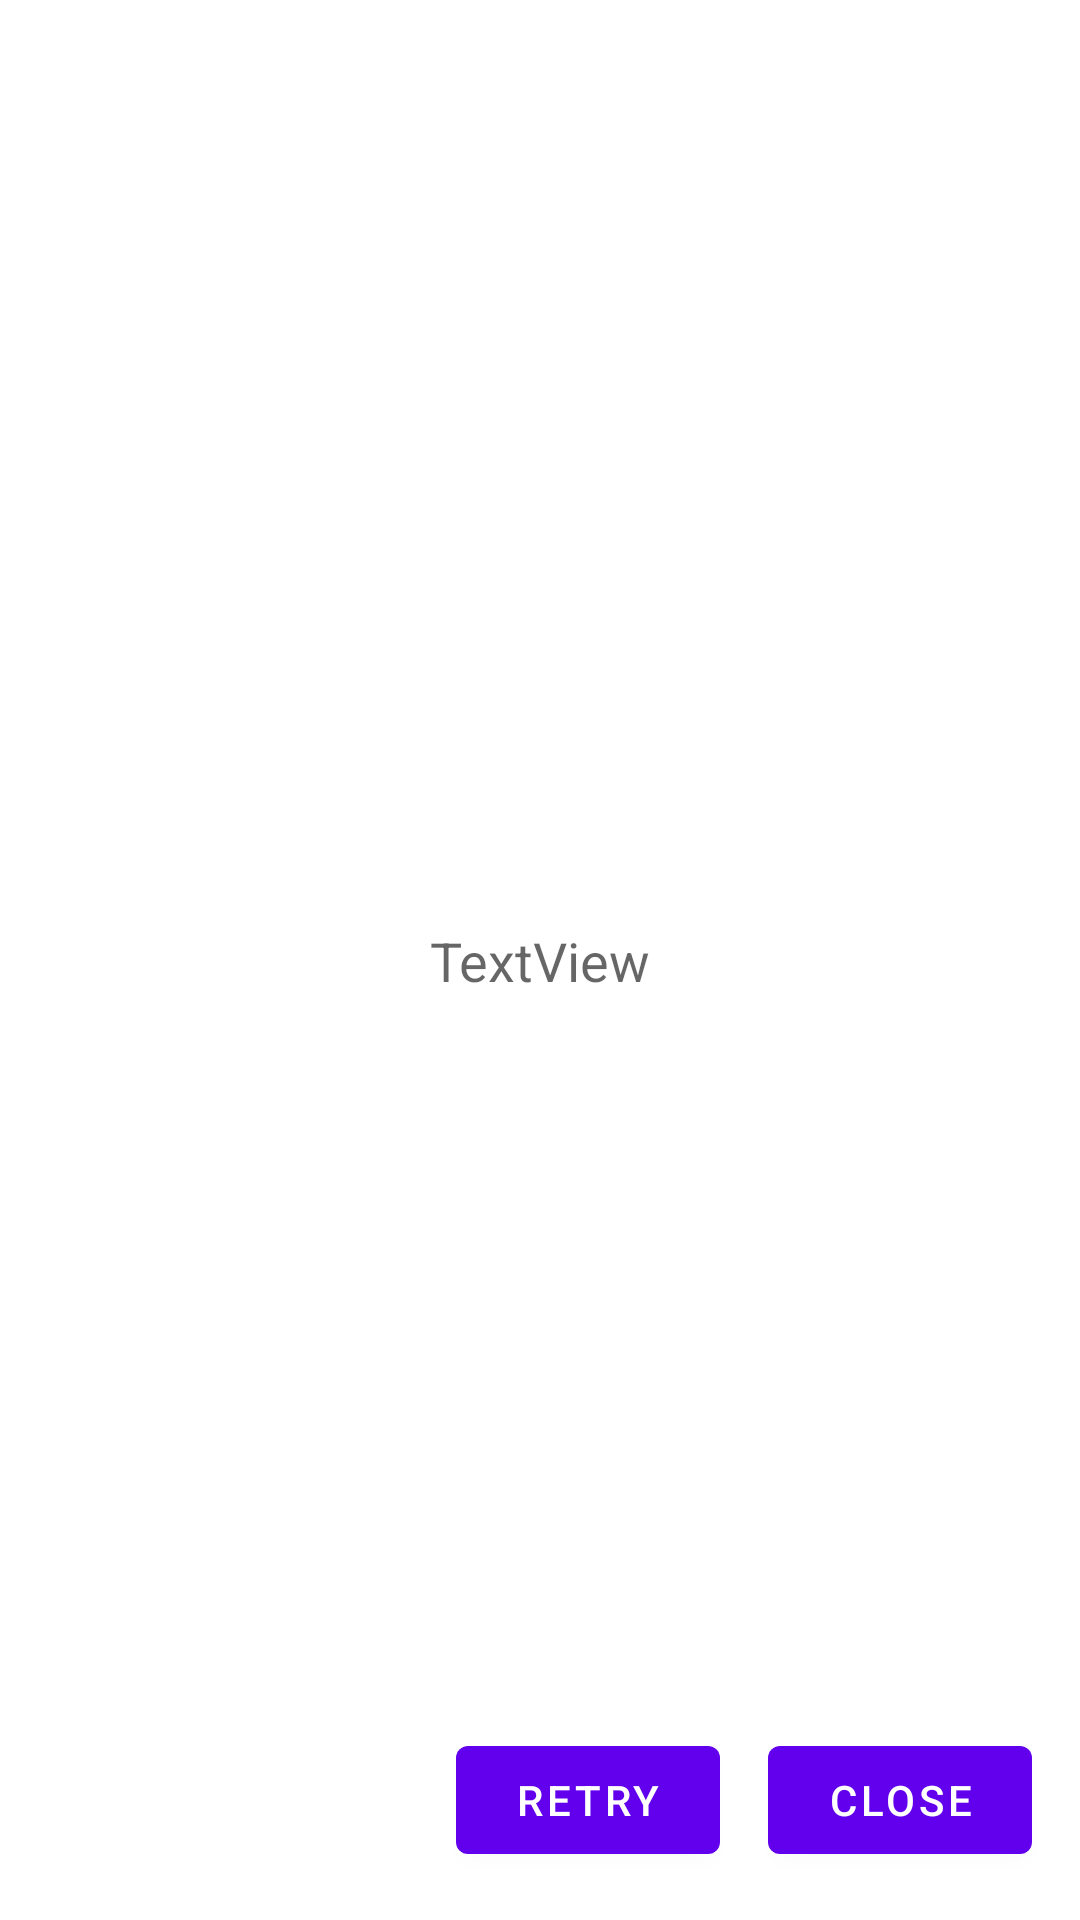

Produce the Android XML layout that renders to this screen, including the resource entries it uses.
<!-- AndroidManifest.xml: application theme AppTheme -->
<!-- res/layout/activity_message.xml -->
<?xml version="1.0" encoding="utf-8"?>
<androidx.constraintlayout.widget.ConstraintLayout xmlns:android="http://schemas.android.com/apk/res/android"
    xmlns:app="http://schemas.android.com/apk/res-auto"
    xmlns:tools="http://schemas.android.com/tools"
    android:layout_width="match_parent"
    android:layout_height="match_parent"
    tools:context=".MessageActivity">

    <TextView
        android:id="@+id/tvMessages"
        android:layout_width="wrap_content"
        android:layout_height="wrap_content"
        android:text="TextView"
        android:textAppearance="@style/TextAppearance.AppCompat.Medium"
        app:layout_constraintBottom_toBottomOf="parent"
        app:layout_constraintEnd_toEndOf="parent"
        app:layout_constraintStart_toStartOf="parent"
        app:layout_constraintTop_toTopOf="parent"
        tools:text="@string/no_internet" />

    <ProgressBar
        android:id="@+id/progressBar"
        style="?android:attr/progressBarStyle"
        android:layout_width="wrap_content"
        android:layout_height="wrap_content"
        android:layout_marginTop="16dp"
        android:visibility="gone"
        app:layout_constraintEnd_toEndOf="parent"
        app:layout_constraintStart_toStartOf="parent"
        app:layout_constraintTop_toBottomOf="@+id/tvMessage" />

    <Button
        android:id="@+id/btnClose"
        android:layout_width="wrap_content"
        android:layout_height="wrap_content"
        android:layout_marginEnd="16dp"
        android:layout_marginRight="16dp"
        android:layout_marginBottom="16dp"
        android:onClick="btnClose"
        android:text="Close"
        app:layout_constraintBottom_toBottomOf="parent"
        app:layout_constraintEnd_toEndOf="parent" />

    <Button
        android:id="@+id/btnRetry"
        android:layout_width="wrap_content"
        android:layout_height="wrap_content"
        android:layout_marginEnd="16dp"
        android:layout_marginRight="16dp"
        android:onClick="btnRetry"
        android:layout_marginBottom="16dp"
        android:text="Retry"
        app:layout_constraintBottom_toBottomOf="parent"
        app:layout_constraintEnd_toStartOf="@+id/btnClose" />
</androidx.constraintlayout.widget.ConstraintLayout>
<!-- resources referenced by this layout -->
<resources>
  <string name="no_internet">Check Internet Connection</string>
  <style name="AppTheme" parent="Theme.MaterialComponents.Light.DarkActionBar">
          
          <item name="colorPrimary">@color/colorPrimary</item>
          <item name="colorPrimaryDark">@color/colorPrimaryDark</item>
          <item name="colorAccent">@color/colorAccent</item>
      </style>
  <color name="colorPrimary">#6200EE</color>
  <color name="colorPrimaryDark">#3700B3</color>
  <color name="colorAccent">#03DAC5</color>
</resources>
